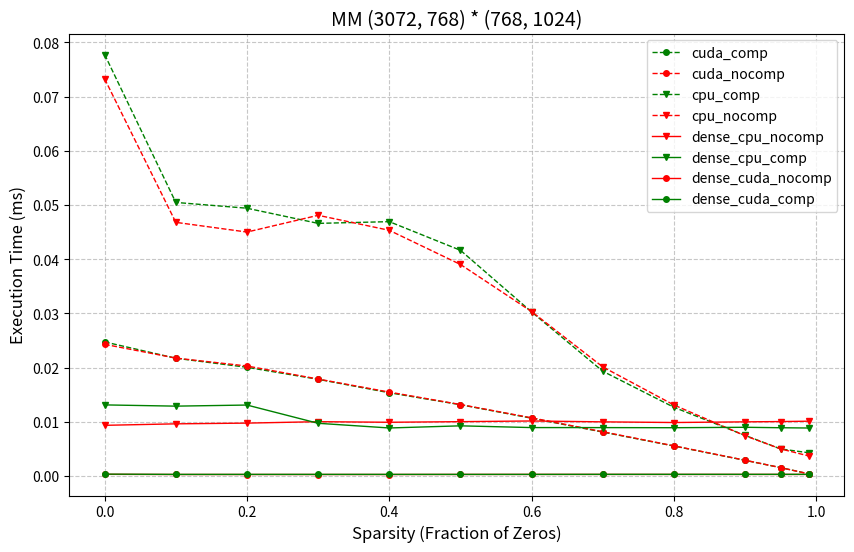

Source code (Python):
#this plots results from test.py
import matplotlib.pyplot as plt

sparsity = [0.0, 0.1, 0.2, 0.3, 0.4, 0.5, 0.6, 0.7, 0.8, 0.9, 0.95, 0.99]

cuda_comp = [
    0.024743294715881346,
    0.021730947494506835,
    0.020061898231506347,
    0.01784636974334717,
    0.015367889404296875,
    0.013157892227172851,
    0.010668540000915527,
    0.008110833168029786,
    0.005536890029907227,
    0.0028962612152099608,
    0.001546025276184082,
    0.0003912687301635742
]

cuda_nocomp = [
    0.024296903610229494,
    0.021761393547058104,
    0.020299386978149415,
    0.017897891998291015,
    0.015485262870788575,
    0.013194441795349121,
    0.010741758346557616,
    0.008173274993896484,
    0.005569577217102051,
    0.0029151201248168944,
    0.0015537738800048828,
    0.0003886222839355469,
]

cpu_comp = [
    0.07776288986206055,
    0.05047516822814942,
    0.04940614700317383,
    0.04661030769348144,
    0.04692840576171875,
    0.04164443016052246,
    0.030263948440551757,
    0.01933333873748779,
    0.012681674957275391,
    0.007493805885314941,
    0.004999542236328125,
    0.004284000396728516,
]

cpu_nocomp = [
    0.07327058315277099,
    0.04680111408233643,
    0.0450089693069458,
    0.04810197353363037,
    0.045330238342285153,
    0.03903043270111084,
    0.030336642265319826,
    0.020130085945129394,
    0.013105511665344238,
    0.0074312686920166016,
    0.005002784729003906,
    0.003685259819030762,
]


dense_cpu_comp = [
    0.013124966621398925,
    0.012895846366882324,
    0.013098478317260742,
    0.009731078147888183,
    0.008868217468261719,
    0.009262490272521972,
    0.008942055702209472,
    0.008935832977294922,
    0.008915472030639648,
    0.008994674682617188,
    0.008913040161132812,
    0.008860564231872559,
]



dense_gpu_comp = [
    0.00035347938537597654,
    0.00030732154846191406,
    0.0003076791763305664,
    0.0003082513809204102,
    0.0003075361251831055,
    0.0003080844879150391,
    0.00030891895294189454,
    0.00031611919403076174,
    0.0003170490264892578,
    0.00031583309173583985,
    0.0003154277801513672,
    0.00031597614288330077,
]


dense_cpu_nocomp = [
    0.009356546401977538,
    0.00962982177734375,
    0.009764647483825684,
    0.010028338432312012,
    0.009920310974121094,
    0.01003282070159912,
    0.010157418251037598,
    0.009996819496154784,
    0.009874200820922852,
    0.00999765396118164,
    0.010051321983337403,
    0.010118794441223145,
]



dense_gpu_nocomp = [
    0.0003175020217895508,
    0.00028545856475830077,
    0.0002846240997314453,
    0.00028476715087890627,
    0.0002847433090209961,
    0.00029408931732177734,
    0.00029881000518798827,
    0.0002997159957885742,
    0.0002987384796142578,
    0.0002985477447509766,
    0.00029850006103515625,
    0.00029835700988769533,
]




cusparse = [9.88467, 3.08541, 2.77091, 2.44362, 2.11549, 1.77578, 
           1.43878, 1.10499, 0.754688, 0.401664, 0.222176, 0.075328]

plt.figure(figsize=(10, 6))
plt.plot(sparsity, cuda_comp, 'go--', linewidth=1, markersize=4, label="cuda_comp")
plt.plot(sparsity, cuda_nocomp, 'ro--', linewidth=1, markersize=4, label="cuda_nocomp")
plt.plot(sparsity, cpu_comp, 'gv--', linewidth=1, markersize=4, label="cpu_comp")
plt.plot(sparsity, cpu_nocomp, 'rv--', linewidth=1, markersize=4, label="cpu_nocomp")
# plt.plot(sparsity, cusparse, 'b*-', linewidth=1, markersize=4, label="cpu_nocomp")

plt.plot(sparsity, dense_cpu_nocomp, 'rv-', linewidth=1, markersize=4, label="dense_cpu_nocomp")
plt.plot(sparsity, dense_cpu_comp, 'gv-', linewidth=1, markersize=4, label="dense_cpu_comp")

plt.plot(sparsity, dense_gpu_nocomp, 'ro-', linewidth=1, markersize=4, label="dense_cuda_nocomp")
plt.plot(sparsity, dense_gpu_comp, 'go-', linewidth=1, markersize=4, label="dense_cuda_comp")




plt.title("MM (3072, 768) * (768, 1024)", fontsize=14)
plt.xlabel("Sparsity (Fraction of Zeros)", fontsize=12)
plt.ylabel("Execution Time (ms)", fontsize=12)
plt.grid(True, linestyle='--', alpha=0.7)
#plt.yscale('log')  # Log scale to better see small values
plt.legend()
plt.show()
